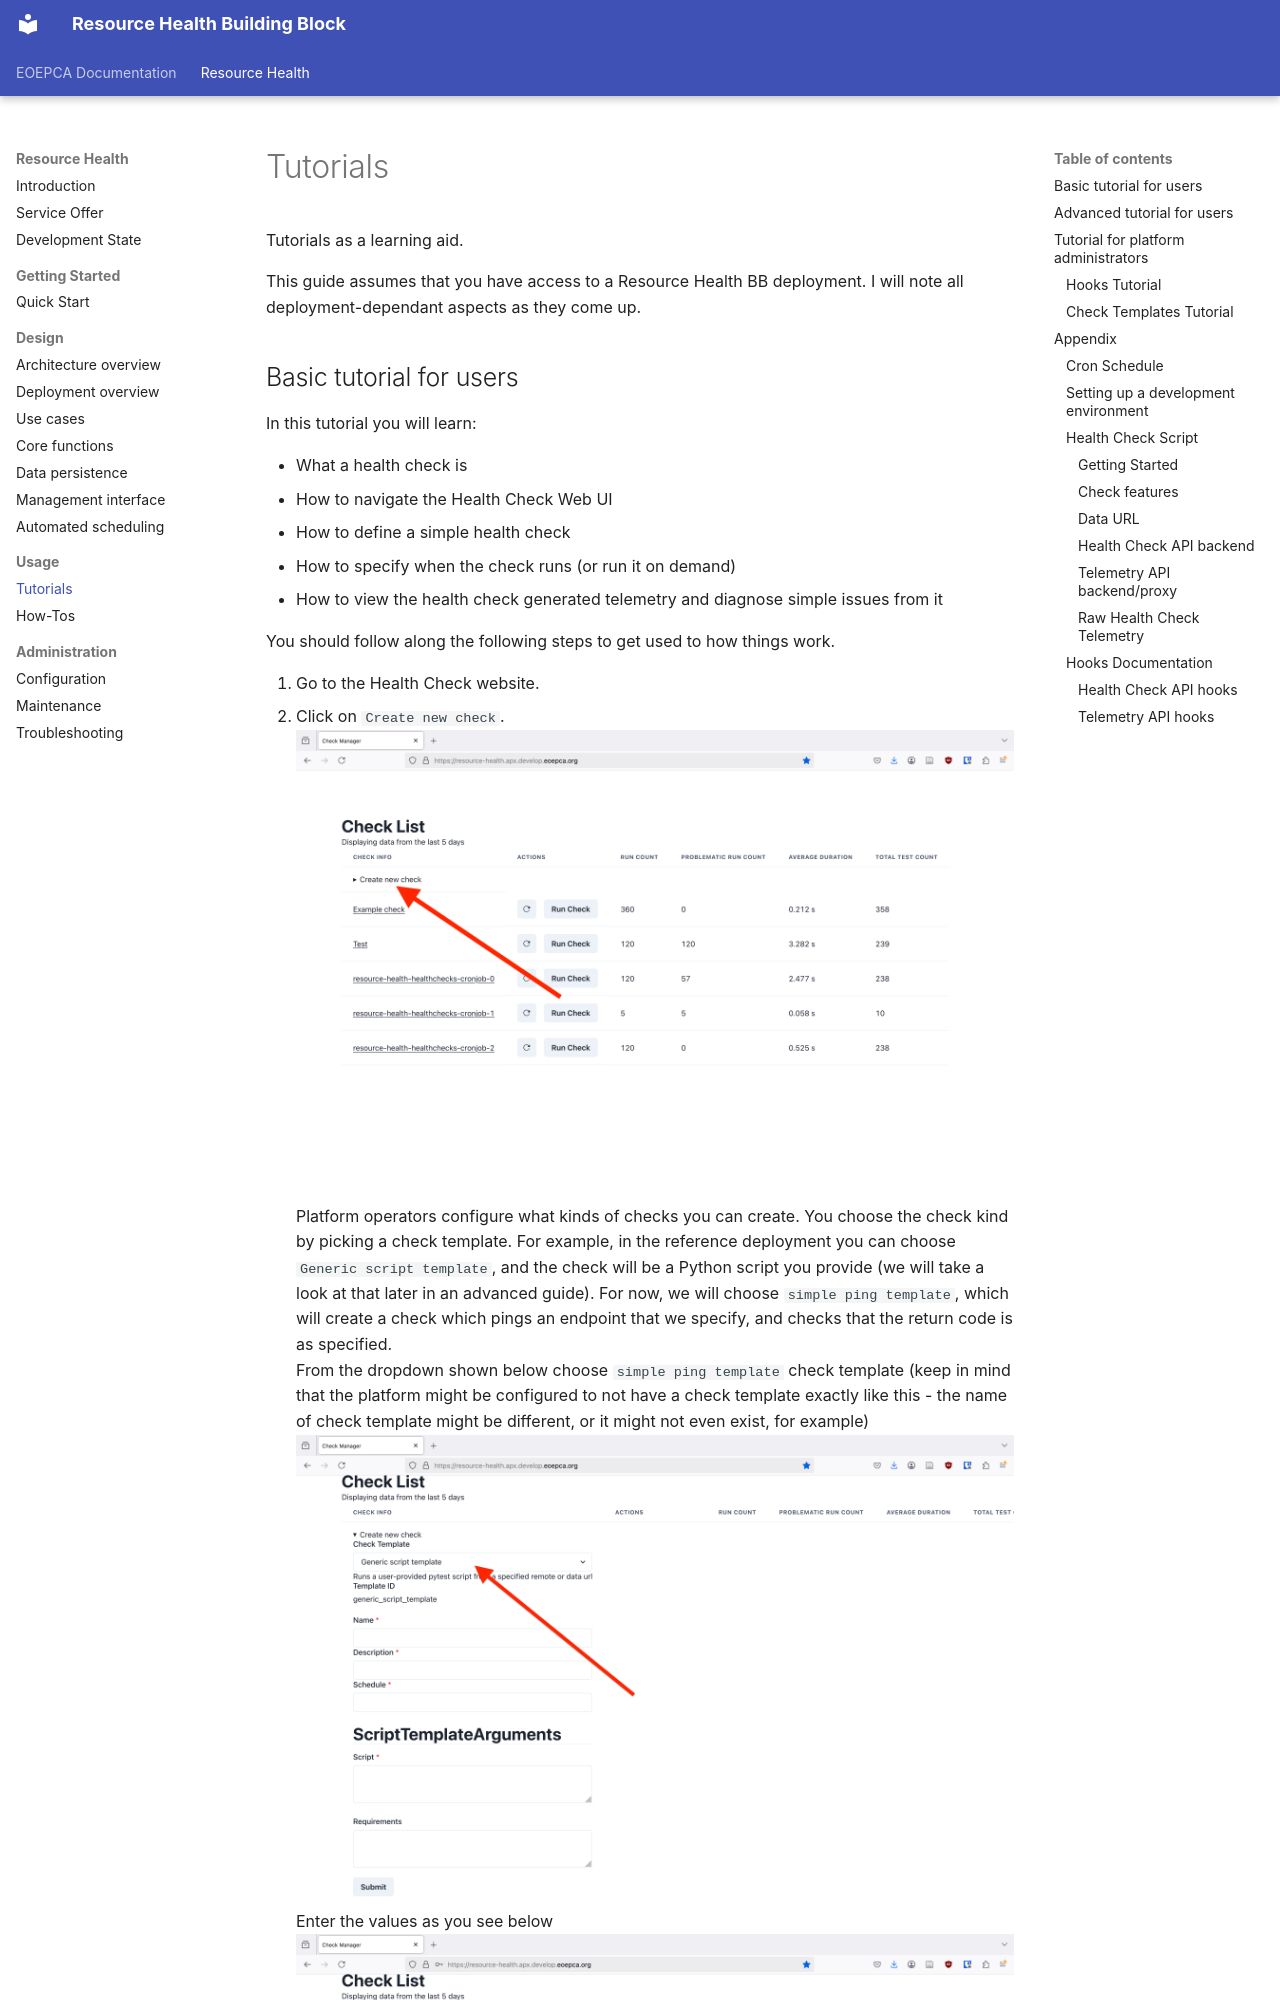

repository: EOEPCA/resource-health · page: usage/tutorials/index.html · generator: mkdocs

# Tutorials

Tutorials as a learning aid.

This guide assumes that you have access to a Resource Health BB deployment. I will note all deployment-dependant aspects as they come up.

## Basic tutorial for users

In this tutorial you will learn:

* What a health check is
* How to navigate the Health Check Web UI
* How to define a simple health check
* How to specify when the check runs (or run it on demand)
* How to view the health check generated telemetry and diagnose simple issues from it

You should follow along the following steps to get used to how things work.
